Run: headless pygame with SDL's dummy video driver; simulated clock (each Clock.tick advances the game by its frame time, no real sleeping); random seed 0; keys injected as events and as key.get_pressed() state; mouse plan: one left click at the window centre at the start of phase 2, then a move to the lower-right quarter at the start of phase 3.
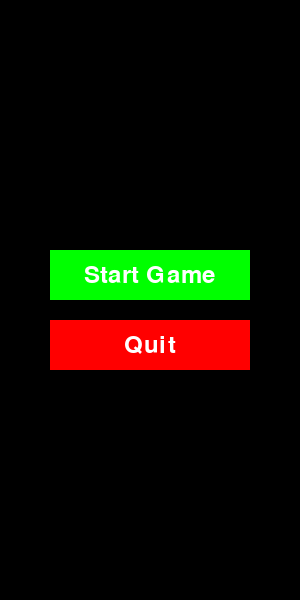
Frame 1 of 4 · flips 1–60 · no input
Frame 2 of 4 · flips 61–180 · clicked the window centre · tapped SPACE, RETURN · held RIGHT (→), D · screen unchanged from frame 1, image omitted
Frame 3 of 4 · flips 181–300 · moved the mouse to the lower-right quarter · held DOWN (↓), S · screen unchanged from frame 2, image omitted
Frame 4 of 4 · flips 301–420 · held LEFT (←), A, UP (↑), W · screen unchanged from frame 3, image omitted

The pygame program that drew these frames:

import pygame
import random

# Initialize Pygame
pygame.init()

# Constants
SCREEN_WIDTH = 300
SCREEN_HEIGHT = 600
BLOCK_SIZE = 30
BOARD_WIDTH = SCREEN_WIDTH // BLOCK_SIZE
BOARD_HEIGHT = SCREEN_HEIGHT // BLOCK_SIZE

# Colors
BLACK = (0, 0, 0)
WHITE = (255, 255, 255)
RED = (255, 0, 0)
GREEN = (0, 255, 0)
BLUE = (0, 0, 255)

# Shapes
SHAPES = [
    [[1, 1, 1, 1]],  # I
    [[1, 1, 1], [0, 1, 0]],  # T
    [[1, 1], [1, 1]],  # O
    [[1, 1, 0], [0, 1, 1]],  # S
    [[0, 1, 1], [1, 1, 0]],  # Z
    [[1, 1, 1], [1, 0, 0]],  # L
    [[1, 1, 1], [0, 0, 1]],  # J
]

class Tetris:
    def __init__(self):
        self.board = [[0] * BOARD_WIDTH for _ in range(BOARD_HEIGHT)]
        self.current_shape = self.new_shape()
        self.current_x = BOARD_WIDTH // 2 - len(self.current_shape[0]) // 2
        self.current_y = 0
        self.score = 0

    def new_shape(self):
        return random.choice(SHAPES)

    def rotate_shape(self):
        self.current_shape = [list(row) for row in zip(*self.current_shape[::-1])]

    def valid_position(self, shape, offset_x=0, offset_y=0):
        for y, row in enumerate(shape):
            for x, cell in enumerate(row):
                if cell:
                    new_x = x + self.current_x + offset_x
                    new_y = y + self.current_y + offset_y
                    if new_x < 0 or new_x >= BOARD_WIDTH or new_y >= BOARD_HEIGHT:
                        return False
                    if new_y >= 0 and self.board[new_y][new_x]:
                        return False
        return True

    def merge_shape(self):
        for y, row in enumerate(self.current_shape):
            for x, cell in enumerate(row):
                if cell:
                    self.board[self.current_y + y][self.current_x + x] = 1

    def clear_lines(self):
        lines_to_clear = [i for i, row in enumerate(self.board) if all(row)]
        for i in lines_to_clear:
            del self.board[i]
            self.board.insert(0, [0] * BOARD_WIDTH)
            self.score += 100

    def drop_shape(self):
        if self.valid_position(self.current_shape, 0, 1):
            self.current_y += 1
        else:
            self.merge_shape()
            self.clear_lines()
            self.current_shape = self.new_shape()
            self.current_x = BOARD_WIDTH // 2 - len(self.current_shape[0]) // 2
            self.current_y = 0
            if not self.valid_position(self.current_shape):
                self.reset_game()

    def reset_game(self):
        self.board = [[0] * BOARD_WIDTH for _ in range(BOARD_HEIGHT)]
        self.score = 0

    def draw_board(self, screen):
        for y, row in enumerate(self.board):
            for x, cell in enumerate(row):
                if cell:
                    pygame.draw.rect(screen, WHITE, (x * BLOCK_SIZE, y * BLOCK_SIZE, BLOCK_SIZE, BLOCK_SIZE))

        for y, row in enumerate(self.current_shape):
            for x, cell in enumerate(row):
                if cell:
                    pygame.draw.rect(screen, BLUE, ((self.current_x + x) * BLOCK_SIZE, (self.current_y + y) * BLOCK_SIZE, BLOCK_SIZE, BLOCK_SIZE))

    def draw_score(self, screen):
        font = pygame.font.Font(None, 36)
        score_text = font.render(f'Score: {self.score}', True, WHITE)
        screen.blit(score_text, (10, 10))

def draw_button(screen, text, x, y, width, height, color, hover_color):
    mouse = pygame.mouse.get_pos()
    click = pygame.mouse.get_pressed()
    
    if x < mouse[0] < x + width and y < mouse[1] < y + height:
        pygame.draw.rect(screen, hover_color, (x, y, width, height))
        if click[0] == 1:  # Left mouse button is clicked
            return True
    else:
        pygame.draw.rect(screen, color, (x, y, width, height))
    
    font = pygame.font.Font(None, 36)
    text_surface = font.render(text, True, WHITE)
    screen.blit(text_surface, (x + (width - text_surface.get_width()) // 2, y + (height - text_surface.get_height()) // 2))
    return False

def main():
    screen = pygame.display.set_mode((SCREEN_WIDTH, SCREEN_HEIGHT))
    pygame.display.set_caption("Tetris")
    clock = pygame.time.Clock()
    game = None
    fall_time = 0
    fall_speed = 500  # milliseconds

    while True:
        for event in pygame.event.get():
            if event.type == pygame.QUIT:
                pygame.quit()
                return

        screen.fill(BLACK)

        if game is None:  # Show menu
            if draw_button(screen, "Start Game", 50, 250, 200, 50, GREEN, (0, 200, 0)):
                game = Tetris()  # Start a new game
            if draw_button(screen, "Quit", 50, 320, 200, 50, RED, (200, 0, 0)):
                pygame.quit()
                return
        else:  # Game loop
            fall_time += clock.get_time()
            if fall_time >= fall_speed:
                game.drop_shape()
                fall_time = 0

            for event in pygame.event.get():
                if event.type == pygame.QUIT:
                    pygame.quit()
                    return
                if event.type == pygame.KEYDOWN:
                    if event.key == pygame.K_LEFT and game.valid_position(game.current_shape, -1):
                        game.current_x -= 1
                    if event.key == pygame.K_RIGHT and game.valid_position(game.current_shape, 1):
                        game.current_x += 1
                    if event.key == pygame.K_DOWN:
                        game.drop_shape()
                    if event.key == pygame.K_UP:
                        game.rotate_shape()
                        if not game.valid_position(game.current_shape):
                            game.rotate_shape()  # Rotate back if invalid

            game.draw_board(screen)
            game.draw_score(screen)  # Draw the score on the screen

            if draw_button(screen, "Quit", 50, 500, 200, 50, RED, (200, 0, 0)):
                pygame.quit()
                return

        pygame.display.flip()
        clock.tick(60)

if __name__ == "__main__":
    main()
